Image classification data set "dataset" (akifsari-dev/derin_ogrenme on GitHub). Class labels (4): address, company, date, total.

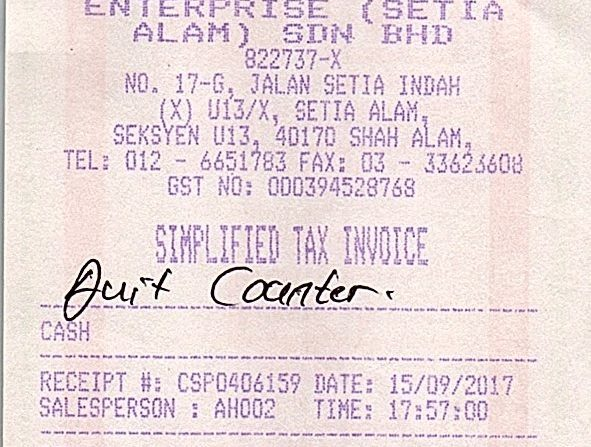
Label: address

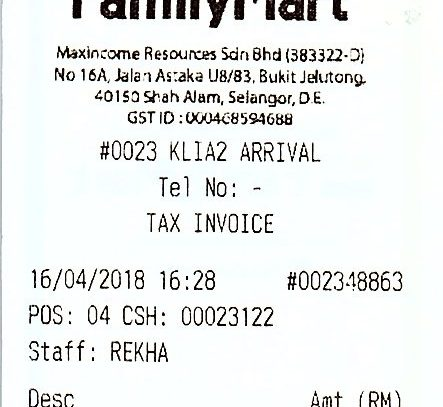
Label: address

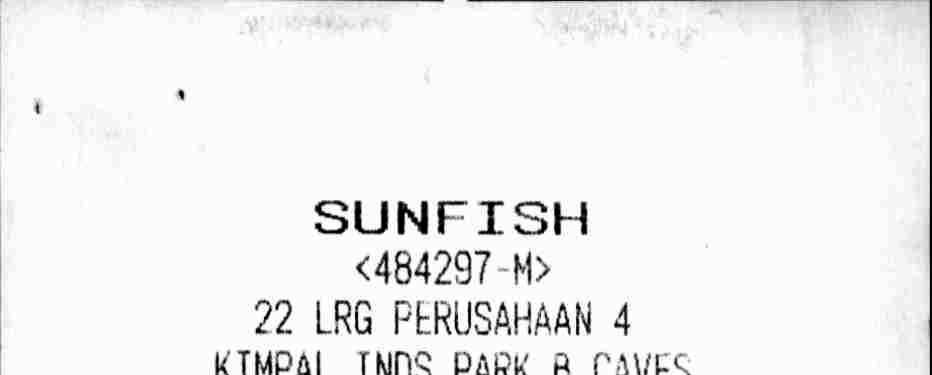
Label: company

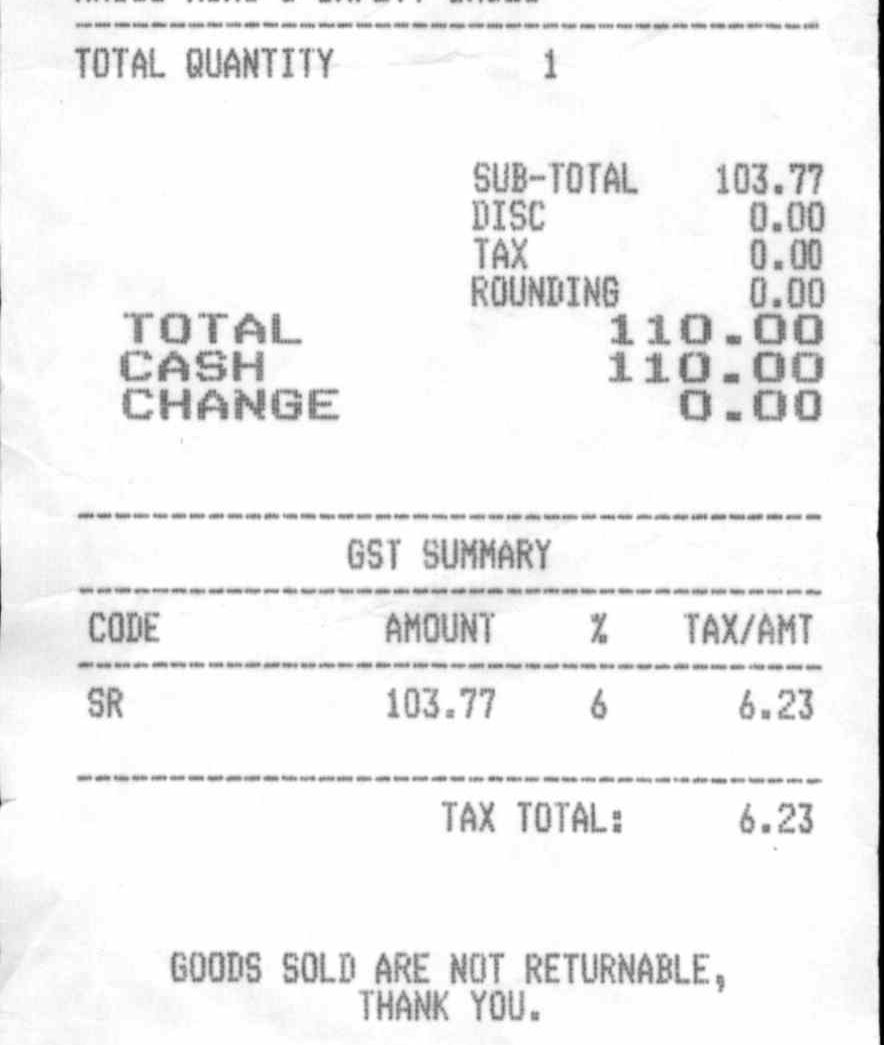
Label: total

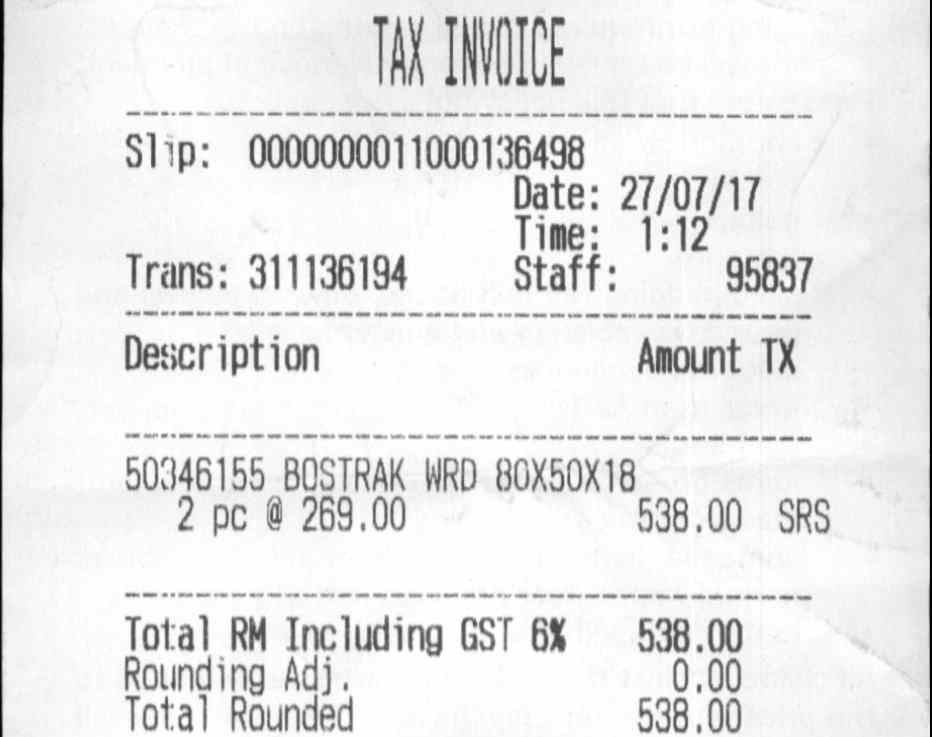
Label: date

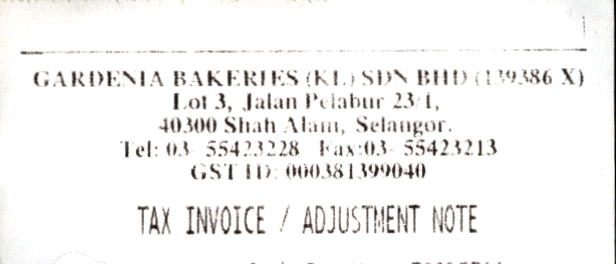
Label: company
